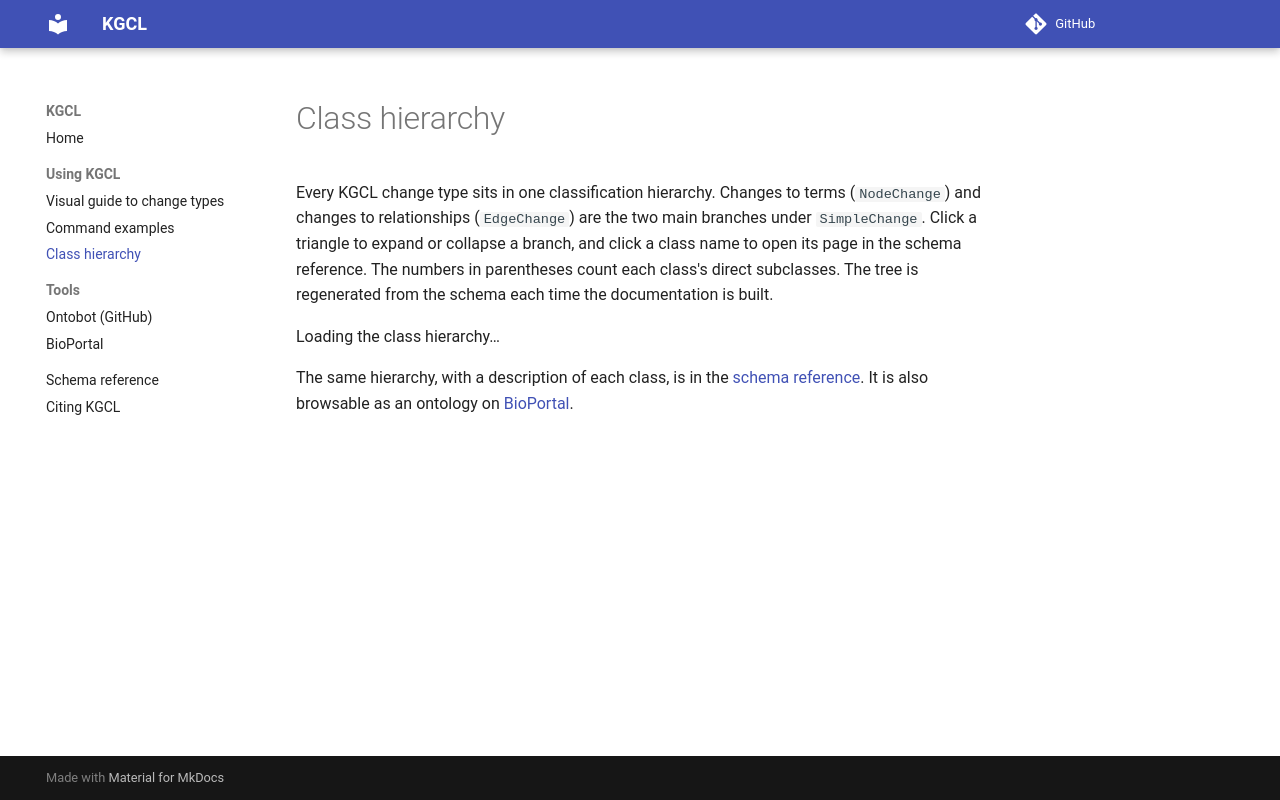

repository: INCATools/kgcl · page: class-hierarchy/index.html · generator: mkdocs

# Class hierarchy

Every KGCL change type sits in one classification hierarchy. Changes to terms
(`NodeChange`) and changes to relationships (`EdgeChange`) are the two main branches
under `SimpleChange`. Click a triangle to expand or collapse a branch, and click a
class name to open its page in the schema reference. The numbers in parentheses count
each class's direct subclasses. The tree is regenerated from the schema each time the
documentation is built.

<div id="kgcl-class-tree" markdown="0">Loading the class hierarchy…</div>

The same hierarchy, with a description of each class, is in the
[schema reference](schema-reference.md#classes). It is also browsable as an ontology on
[BioPortal](https://bioportal.bioontology.org/ontologies/KGCL).

<style>
  /* A plain indented tree: undo Material's list and collapsible-callout styles. */
  .md-typeset .kgcl-tree, .md-typeset .kgcl-tree ul {
    list-style: none; margin: 0; padding-left: 1.4em;
  }
  .md-typeset .kgcl-tree { padding-left: 0; }
  .md-typeset .kgcl-tree li { margin: 0.2em 0; }
  .md-typeset .kgcl-tree details {
    border: none; box-shadow: none; background: none; margin: 0; padding: 0;
    font-size: inherit; overflow: visible;
  }
  .md-typeset .kgcl-tree summary {
    background: none; border: none; margin: 0; padding: 0 0 0 1.2em;
    font-weight: normal; cursor: pointer; position: relative;
  }
  .md-typeset .kgcl-tree summary::after { display: none; }
  .md-typeset .kgcl-tree summary::before {
    content: "▸"; position: absolute; left: 0; top: 0;
    width: auto; height: auto; background: none; transform: none;
    -webkit-mask: none; mask: none; color: var(--md-default-fg-color--light);
  }
  .md-typeset .kgcl-tree details[open] > summary::before { content: "▾"; }
  .md-typeset .kgcl-tree li:not(:has(> details)) { padding-left: 1.2em; }
  .md-typeset .kgcl-tree a { font-family: var(--md-code-font-family, monospace); font-size: 0.95em; }
  .kgcl-tree-count { color: var(--md-default-fg-color--light); font-size: 0.85em; }
</style>
